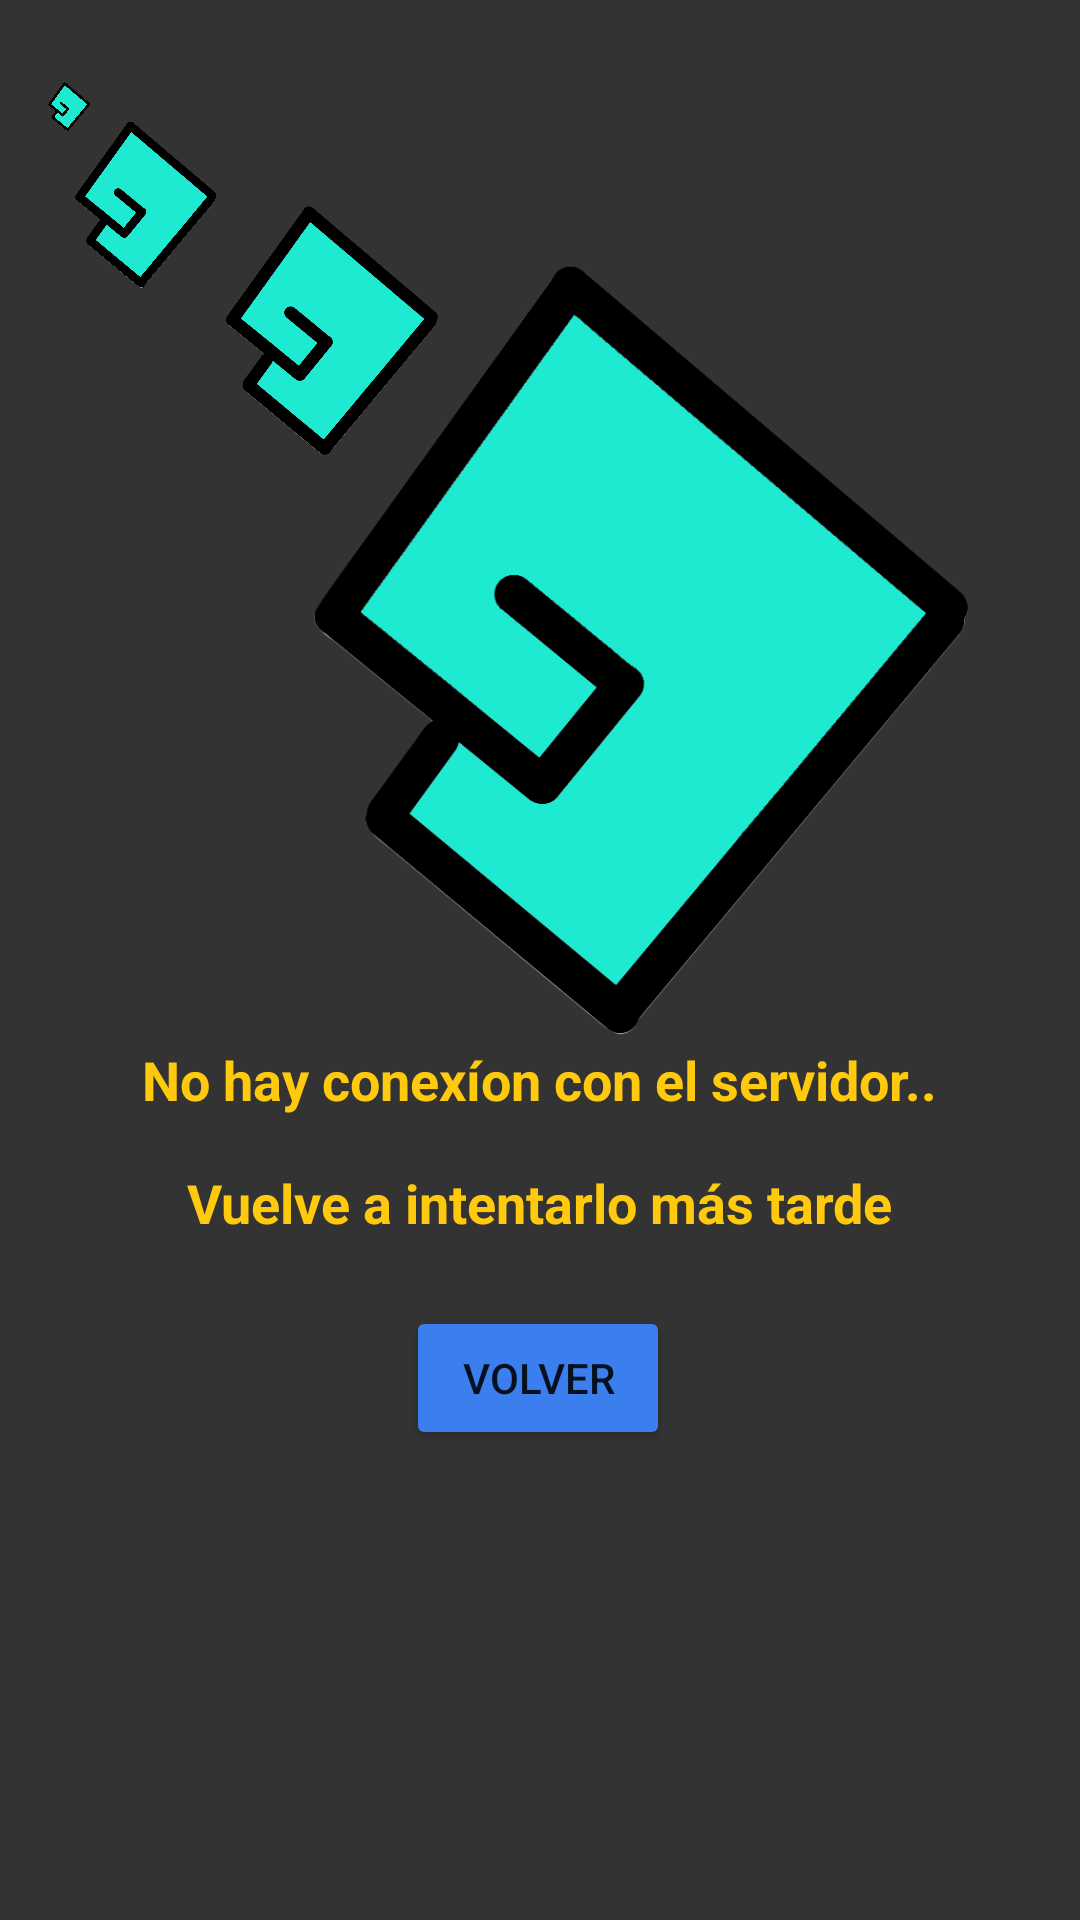

Write the Android layout XML for this screen, with the resource values it uses.
<!-- AndroidManifest.xml: application theme DefaultTheme -->
<!-- res/layout/activity_nononection.xml -->
<?xml version="1.0" encoding="utf-8"?>
<androidx.constraintlayout.widget.ConstraintLayout xmlns:android="http://schemas.android.com/apk/res/android"
    xmlns:app="http://schemas.android.com/apk/res-auto"
    xmlns:tools="http://schemas.android.com/tools"
    android:layout_width="match_parent"
    android:layout_height="match_parent"
    android:background="@color/backgroud">

    <TextView
        android:id="@+id/textView13"
        android:layout_width="282dp"
        android:layout_height="29dp"
        android:gravity="center"
        android:text="No hay conexíon con el servidor.."
        android:textColor="@color/orangebelike"
        android:textSize="18sp"
        android:textStyle="bold"
        app:layout_constraintEnd_toEndOf="parent"
        app:layout_constraintHorizontal_bias="0.496"
        app:layout_constraintStart_toStartOf="parent"
        app:layout_constraintTop_toBottomOf="@+id/imageView9" />

    <TextView
        android:id="@+id/textView15"
        android:layout_width="282dp"
        android:layout_height="29dp"
        android:layout_marginTop="12dp"
        android:gravity="center"
        android:text="Vuelve a intentarlo más tarde"
        android:textColor="@color/orangebelike"
        android:textSize="18sp"
        android:textStyle="bold"
        app:layout_constraintEnd_toEndOf="parent"
        app:layout_constraintHorizontal_bias="0.496"
        app:layout_constraintStart_toStartOf="parent"
        app:layout_constraintTop_toBottomOf="@+id/textView13" />

    <ImageView
        android:id="@+id/imageView6"
        android:layout_width="65dp"
        android:layout_height="56dp"
        android:layout_marginTop="16dp"
        app:layout_constraintStart_toStartOf="@+id/imageView10"
        app:layout_constraintTop_toTopOf="@+id/imageView10"
        app:srcCompat="@drawable/logo_sportives_titans_3" />

    <ImageView
        android:id="@+id/imageView10"
        android:layout_width="14dp"
        android:layout_height="23dp"
        android:layout_marginStart="16dp"
        android:layout_marginTop="24dp"
        app:layout_constraintStart_toStartOf="parent"
        app:layout_constraintTop_toTopOf="parent"
        app:srcCompat="@drawable/logo_sportives_titans_3" />

    <ImageView
        android:id="@+id/imageView7"
        android:layout_width="93dp"
        android:layout_height="84dp"
        android:layout_marginStart="48dp"
        android:layout_marginTop="28dp"
        app:layout_constraintStart_toStartOf="@+id/imageView6"
        app:layout_constraintTop_toTopOf="@+id/imageView6"
        app:srcCompat="@drawable/logo_sportives_titans_3" />

    <ImageView
        android:id="@+id/imageView9"
        android:layout_width="280dp"
        android:layout_height="259dp"
        app:layout_constraintBottom_toBottomOf="@+id/imageView4"
        app:layout_constraintEnd_toEndOf="@+id/imageView4"
        app:layout_constraintHorizontal_bias="0.51"
        app:layout_constraintStart_toStartOf="@+id/imageView4"
        app:layout_constraintTop_toTopOf="@+id/imageView4"
        app:layout_constraintVertical_bias="0.517"
        app:srcCompat="@drawable/logo_sportives_titans_3" />

    <ImageView
        android:id="@+id/imageView4"
        android:layout_width="133dp"
        android:layout_height="116dp"
        android:layout_marginStart="84dp"
        android:layout_marginTop="92dp"
        app:layout_constraintStart_toStartOf="@+id/imageView7"
        app:layout_constraintTop_toTopOf="@+id/imageView7"
        app:srcCompat="@drawable/ic_indicator" />

    <Button
        android:id="@+id/bt_back"
        android:layout_width="wrap_content"
        android:layout_height="wrap_content"
        android:layout_marginTop="20dp"
        android:backgroundTint="@color/link_color"
        android:text="Volver"
        app:layout_constraintEnd_toEndOf="parent"
        app:layout_constraintHorizontal_bias="0.498"
        app:layout_constraintStart_toStartOf="parent"
        app:layout_constraintTop_toBottomOf="@+id/textView15" />

</androidx.constraintlayout.widget.ConstraintLayout>
<!-- resources referenced by this layout -->
<resources>
  <color name="backgroud">#333333</color>
  <color name="link_color">#3B7EED</color>
  <color name="orangebelike">#FFC90E</color>
  <!-- drawable logo_sportives_titans_3: png bitmap (drawable, 59480 bytes) -->
  <style name="DefaultTheme" parent="Theme.AppCompat.Light.DarkActionBar">
          <item name="colorPrimary">@color/AppThemeBaseColor</item>
          <item name="colorPrimaryDark">@color/orangebelike</item>
          <item name="colorAccent">@color/link_color</item>
      </style>
  <color name="AppThemeBaseColor">#AE484848</color>
</resources>
